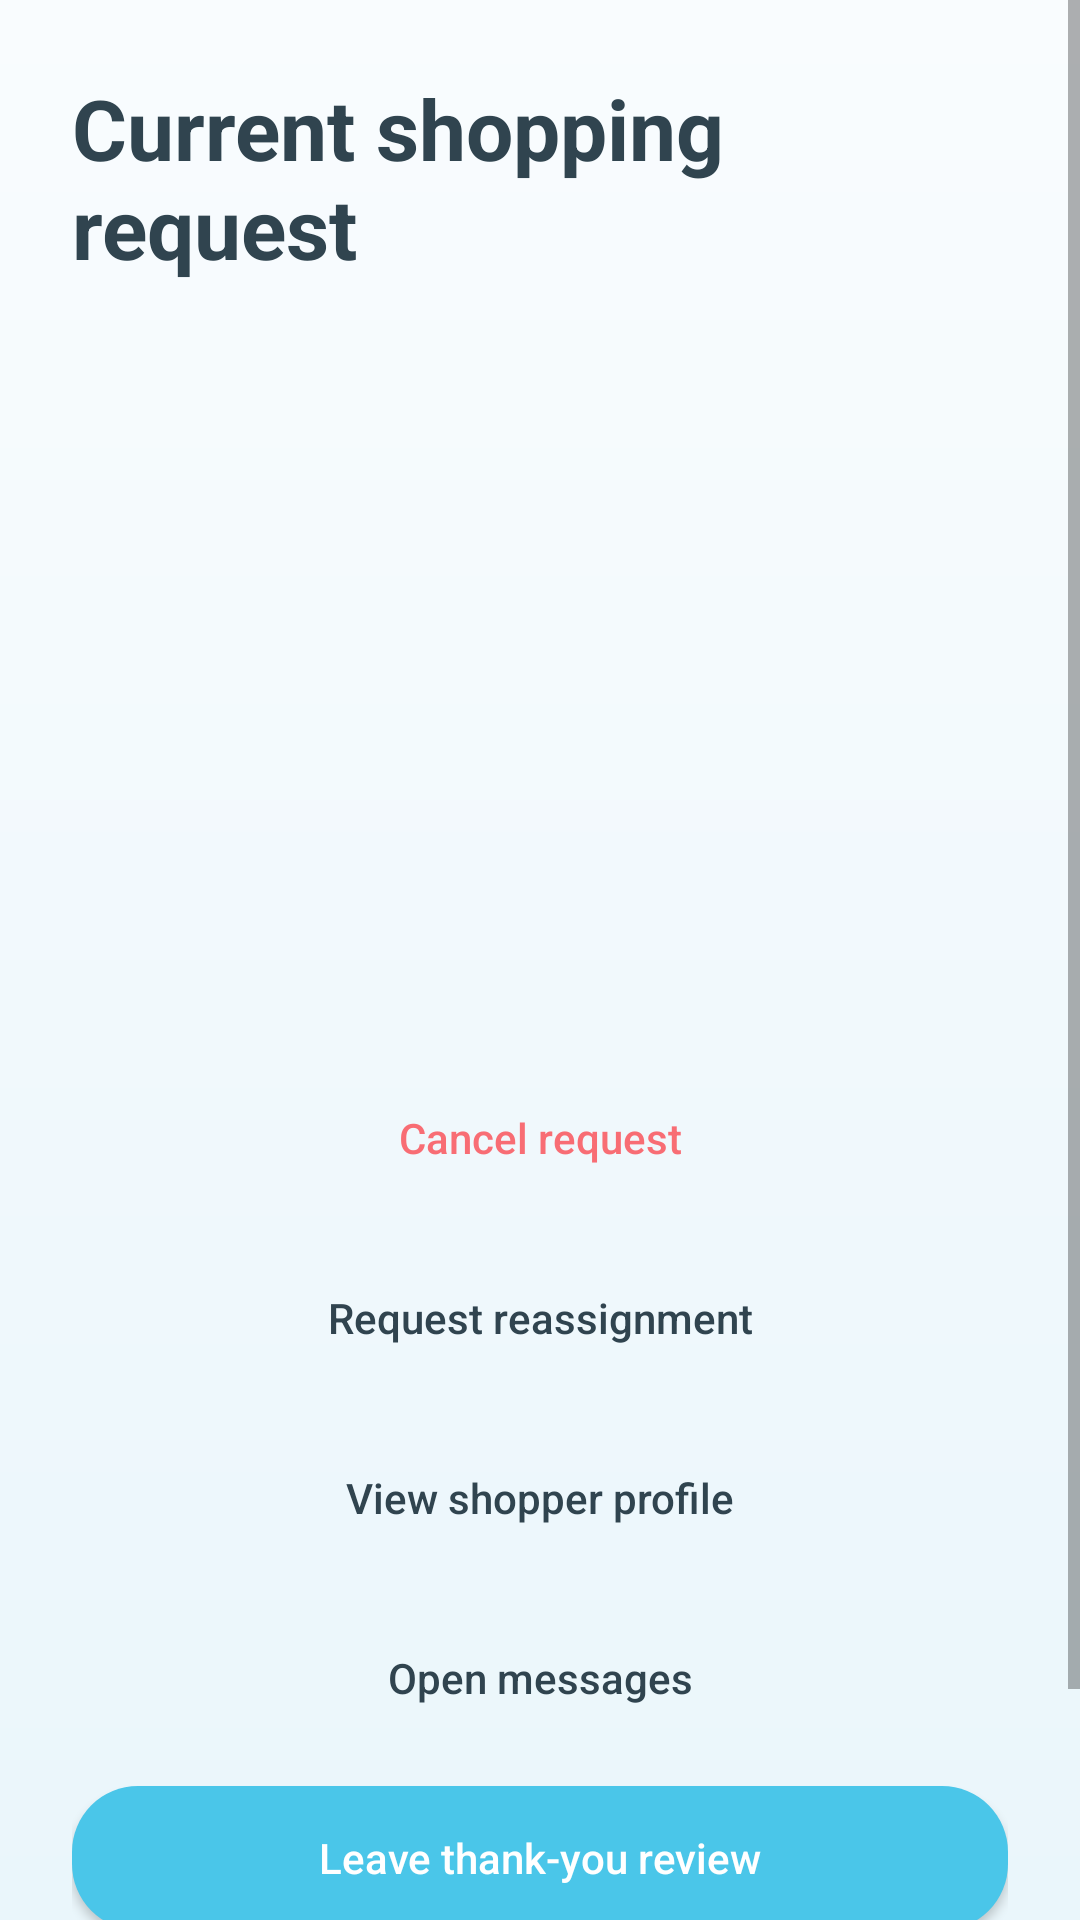

Layout XML and referenced resources for this Android screen:
<!-- AndroidManifest.xml: application theme Theme.ShopAssist -->
<!-- res/layout/activity_customer_request.xml -->
<?xml version="1.0" encoding="utf-8"?>
<ScrollView xmlns:android="http://schemas.android.com/apk/res/android"
    android:layout_width="match_parent"
    android:layout_height="match_parent"
    android:background="@drawable/bg_screen_gradient">

    <LinearLayout
        android:layout_width="match_parent"
        android:layout_height="wrap_content"
        android:orientation="vertical"
        android:padding="24dp">

        <TextView
            android:layout_width="wrap_content"
            android:layout_height="wrap_content"
            android:text="@string/current_request_title"
            android:textColor="@color/text_primary"
            android:textSize="28sp"
            android:textStyle="bold" />

        <TextView
            android:id="@+id/tvRequestId"
            android:layout_width="match_parent"
            android:layout_height="wrap_content"
            android:layout_marginTop="16dp"
            android:textColor="@color/text_primary"
            android:textSize="16sp" />

        <TextView
            android:id="@+id/tvRequestStatus"
            android:layout_width="match_parent"
            android:layout_height="wrap_content"
            android:layout_marginTop="8dp"
            android:textColor="@color/text_primary"
            android:textSize="16sp"
            android:textStyle="bold" />

        <TextView
            android:id="@+id/tvRequestSlot"
            android:layout_width="match_parent"
            android:layout_height="wrap_content"
            android:layout_marginTop="8dp"
            android:textColor="@color/text_secondary"
            android:textSize="16sp" />

        <TextView
            android:id="@+id/tvRequestLocation"
            android:layout_width="match_parent"
            android:layout_height="wrap_content"
            android:layout_marginTop="8dp"
            android:textColor="@color/text_secondary"
            android:textSize="16sp" />

        <TextView
            android:id="@+id/tvRequestTotalDetails"
            android:layout_width="match_parent"
            android:layout_height="wrap_content"
            android:layout_marginTop="8dp"
            android:textColor="@color/text_secondary"
            android:textSize="16sp" />

        <TextView
            android:id="@+id/tvAssignedShopper"
            android:layout_width="match_parent"
            android:layout_height="wrap_content"
            android:layout_marginTop="16dp"
            android:textColor="@color/text_primary"
            android:textSize="16sp" />

        <TextView
            android:id="@+id/tvPrivacyNote"
            android:layout_width="match_parent"
            android:layout_height="wrap_content"
            android:layout_marginTop="12dp"
            android:textColor="@color/text_secondary"
            android:textSize="14sp" />

        <androidx.recyclerview.widget.RecyclerView
            android:id="@+id/recyclerCurrentRequestItems"
            android:layout_width="match_parent"
            android:layout_height="wrap_content"
            android:layout_marginTop="18dp"
            android:nestedScrollingEnabled="false" />

        <Button
            android:id="@+id/btnCancelRequest"
            android:layout_width="match_parent"
            android:layout_height="wrap_content"
            android:layout_marginTop="18dp"
            android:background="@drawable/bg_button_secondary"
            android:text="@string/cancel_request"
            android:textAllCaps="false"
            android:textColor="@color/danger_soft" />

        <Button
            android:id="@+id/btnRequestReassignment"
            android:layout_width="match_parent"
            android:layout_height="wrap_content"
            android:layout_marginTop="12dp"
            android:background="@drawable/bg_button_secondary"
            android:text="@string/request_reassignment"
            android:textAllCaps="false"
            android:textColor="@color/text_primary" />

        <Button
            android:id="@+id/btnViewShopperProfile"
            android:layout_width="match_parent"
            android:layout_height="wrap_content"
            android:layout_marginTop="12dp"
            android:background="@drawable/bg_button_secondary"
            android:text="@string/view_shopper_profile"
            android:textAllCaps="false"
            android:textColor="@color/text_primary" />

        <Button
            android:id="@+id/btnOpenCustomerChat"
            android:layout_width="match_parent"
            android:layout_height="wrap_content"
            android:layout_marginTop="12dp"
            android:background="@drawable/bg_button_secondary"
            android:text="@string/open_messages"
            android:textAllCaps="false"
            android:textColor="@color/text_primary" />

        <Button
            android:id="@+id/btnLeaveReview"
            android:layout_width="match_parent"
            android:layout_height="wrap_content"
            android:layout_marginTop="12dp"
            android:background="@drawable/bg_button_primary"
            android:text="@string/leave_review"
            android:textAllCaps="false"
            android:textColor="@android:color/white" />

        <Button
            android:id="@+id/btnBackCustomerHome"
            android:layout_width="match_parent"
            android:layout_height="wrap_content"
            android:layout_marginTop="12dp"
            android:background="@drawable/bg_button_secondary"
            android:text="@string/back_to_customer_home"
            android:textAllCaps="false"
            android:textColor="@color/text_primary" />

    </LinearLayout>
</ScrollView>
<!-- resources referenced by this layout -->
<resources>
  <color name="danger_soft">#F86D74</color>
  <color name="text_primary">#30444F</color>
  <color name="text_secondary">#728993</color>
  <!-- drawable bg_button_primary (drawable) -->
  <?xml version="1.0" encoding="utf-8"?>
  <shape xmlns:android="http://schemas.android.com/apk/res/android">
      <solid android:color="@color/primary" />
      <corners android:radius="22dp" />
  </shape>
  <!-- drawable bg_screen_gradient (drawable) -->
  <?xml version="1.0" encoding="utf-8"?>
  <shape xmlns:android="http://schemas.android.com/apk/res/android">
      <gradient
          android:angle="90"
          android:endColor="@color/screen_background_bottom"
          android:startColor="@color/screen_background" />
  </shape>
  <string name="back_to_customer_home">Back to customer home</string>
  <string name="cancel_request">Cancel request</string>
  <string name="current_request_title">Current shopping request</string>
  <string name="leave_review">Leave thank-you review</string>
  <string name="open_messages">Open messages</string>
  <string name="request_reassignment">Request reassignment</string>
  <string name="view_shopper_profile">View shopper profile</string>
  <style name="Theme.ShopAssist" parent="Theme.MaterialComponents.DayNight.NoActionBar">
          <item name="colorPrimary">@color/primary</item>
          <item name="colorPrimaryVariant">@color/primary_dark</item>
          <item name="colorOnPrimary">@android:color/white</item>
          <item name="colorSecondary">@color/primary</item>
          <item name="android:statusBarColor" tools:targetApi="l">@color/primary_dark</item>
      </style>
  <color name="primary">#4AC6E9</color>
  <color name="screen_background_bottom">#F9FCFE</color>
  <color name="screen_background">#EAF6FB</color>
  <color name="primary_dark">#2F9FBE</color>
</resources>
